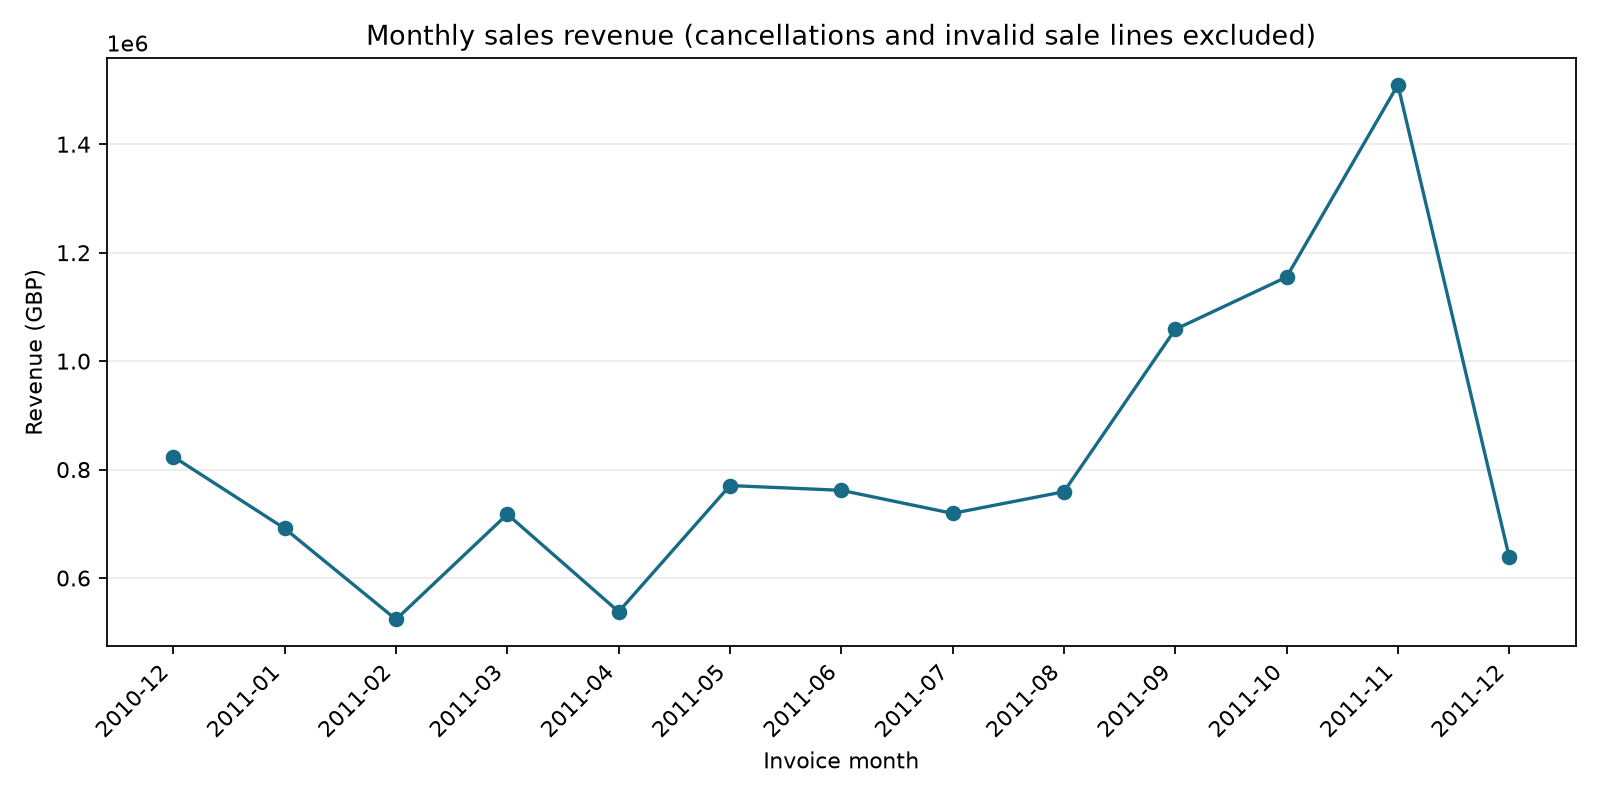

The file beside this chart, header and first rows:
month, revenue, invoices
2010-12, 823746, 1559
2011-01, 691365, 1086
2011-02, 523632, 1100
2011-03, 717639, 1454
2011-04, 537809, 1246
2011-05, 770536, 1681
2011-06, 761740, 1533
2011-07, 719221, 1475
2011-08, 759138, 1361
2011-09, 1058590, 1837
2011-10, 1154979, 2040
2011-11, 1509496, 2769
2011-12, 638793, 819
